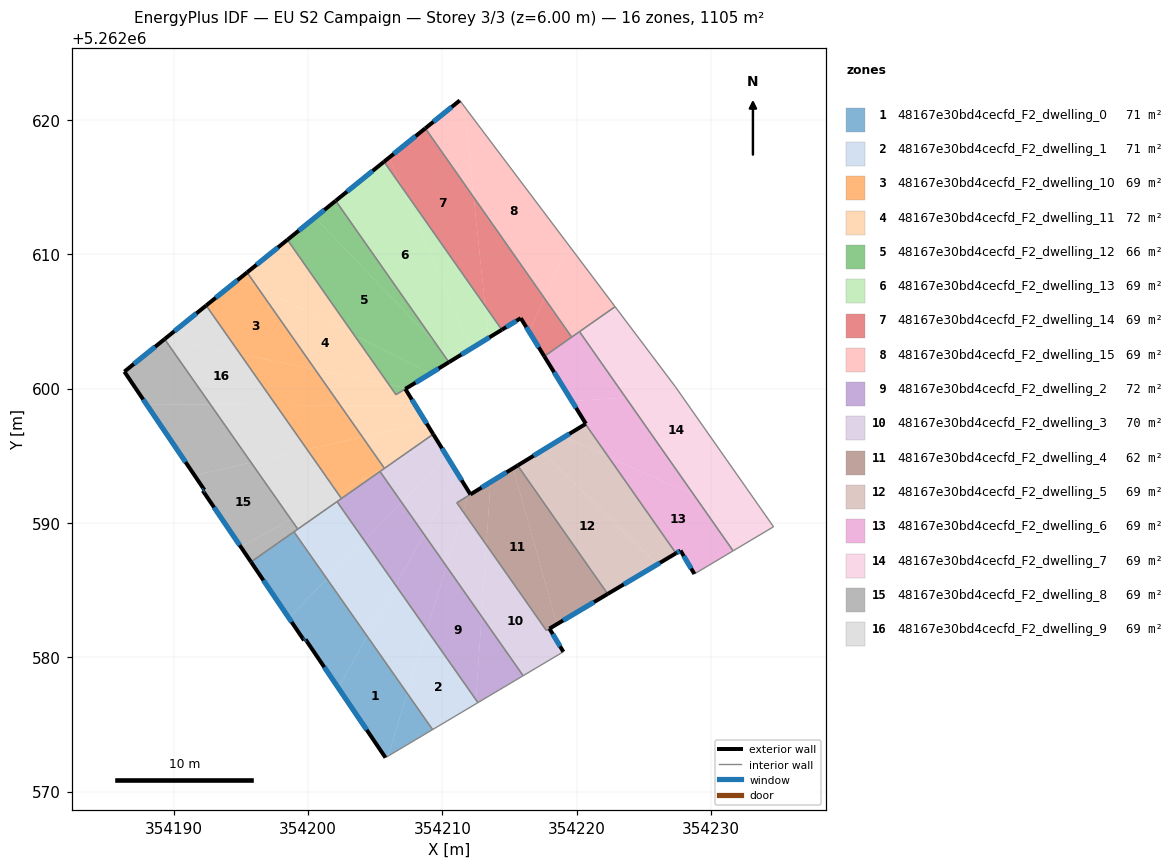
=== STOREY PLAN SPEC (per zone: floor XY polygon, exterior-wall plan segments, windows/doors) ===
zone 1: 48167e30bd4cecfd_F2_dwelling_0  (70.9 m²)
  floor: (354204.39, 5262581.56) (354207.38, 5262577.31) (354205.94, 5262572.63) (354205.76, 5262572.53) (354202.25, 5262577.72)
  floor: (354207.38, 5262577.31) (354209.26, 5262574.61) (354205.94, 5262572.63)
  floor: (354201.40, 5262585.83) (354204.39, 5262581.56) (354202.25, 5262577.72) (354199.80, 5262581.33) (354199.70, 5262581.25) (354198.57, 5262582.93)
  floor: (354198.95, 5262589.33) (354201.40, 5262585.83) (354198.57, 5262582.93) (354195.75, 5262587.09) (354198.86, 5262589.28)
  exterior wall: (354199.80, 5262581.33) – (354205.76, 5262572.53)  [10.6 m]
    window: (354201.20, 5262579.26) – (354204.36, 5262574.59)  [9.0 m²]
  exterior wall: (354199.70, 5262581.25) – (354199.80, 5262581.33)  [0.1 m]
    window: (354199.72, 5262581.27) – (354199.78, 5262581.31)  [0.1 m²]
  exterior wall: (354195.75, 5262587.09) – (354199.70, 5262581.25)  [7.1 m]
    window: (354196.67, 5262585.72) – (354198.77, 5262582.62)  [6.0 m²]
  interior walls: 4
zone 2: 48167e30bd4cecfd_F2_dwelling_1  (70.9 m²)
  floor: (354208.83, 5262582.05) (354212.49, 5262576.83) (354212.47, 5262576.52) (354209.26, 5262574.61) (354207.38, 5262577.31)
  floor: (354206.51, 5262585.36) (354208.83, 5262582.05) (354207.38, 5262577.31) (354204.39, 5262581.56)
  floor: (354204.19, 5262588.68) (354206.51, 5262585.36) (354204.39, 5262581.56) (354201.40, 5262585.83)
  floor: (354212.49, 5262576.83) (354212.64, 5262576.62) (354212.59, 5262576.59) (354212.47, 5262576.52)
  floor: (354202.15, 5262591.58) (354204.19, 5262588.68) (354201.40, 5262585.83) (354198.95, 5262589.33) (354201.99, 5262591.47) (354202.07, 5262591.52)
  interior walls: 8
zone 3: 48167e30bd4cecfd_F2_dwelling_10  (69.1 m²)
  floor: (354196.18, 5262607.61) (354200.52, 5262601.42) (354194.95, 5262602.56) (354192.41, 5262606.18) (354194.95, 5262608.23)
  floor: (354200.52, 5262601.42) (354202.39, 5262598.75) (354197.60, 5262598.78) (354194.95, 5262602.56)
  floor: (354195.46, 5262608.64) (354196.18, 5262607.61) (354194.95, 5262608.23)
  floor: (354204.04, 5262596.40) (354205.65, 5262594.10) (354202.21, 5262592.20) (354199.93, 5262595.45)
  floor: (354202.39, 5262598.75) (354204.04, 5262596.40) (354199.93, 5262595.45) (354197.60, 5262598.78)
  floor: (354205.65, 5262594.10) (354205.68, 5262594.06) (354202.48, 5262591.81) (354202.21, 5262592.20)
  exterior wall: (354195.46, 5262608.64) – (354192.41, 5262606.18)  [3.9 m]
    window: (354194.74, 5262608.06) – (354193.13, 5262606.76)  [3.3 m²]
  interior walls: 4
zone 4: 48167e30bd4cecfd_F2_dwelling_11  (71.9 m²)
  floor: (354198.46, 5262611.07) (354203.44, 5262603.96) (354196.18, 5262607.61) (354195.46, 5262608.64)
  floor: (354203.44, 5262603.96) (354206.01, 5262600.30) (354200.52, 5262601.42) (354196.18, 5262607.61)
  floor: (354207.23, 5262599.97) (354208.01, 5262598.71) (354202.39, 5262598.75) (354200.52, 5262601.42) (354206.01, 5262600.30) (354206.54, 5262599.54)
  floor: (354208.77, 5262597.48) (354209.31, 5262596.60) (354206.04, 5262594.31) (354205.65, 5262594.10) (354204.04, 5262596.40)
  floor: (354208.01, 5262598.71) (354208.77, 5262597.48) (354204.04, 5262596.40) (354202.39, 5262598.75)
  floor: (354206.04, 5262594.31) (354205.68, 5262594.06) (354205.65, 5262594.10)
  exterior wall: (354198.46, 5262611.07) – (354195.46, 5262608.64)  [3.9 m]
    window: (354197.75, 5262610.50) – (354196.16, 5262609.21)  [3.3 m²]
  exterior wall: (354209.31, 5262596.60) – (354207.23, 5262599.97)  [4.0 m]
    window: (354208.82, 5262597.39) – (354207.72, 5262599.18)  [3.3 m²]
  interior walls: 4
zone 5: 48167e30bd4cecfd_F2_dwelling_12  (66.3 m²)
  floor: (354202.05, 5262613.97) (354209.55, 5262603.28) (354200.51, 5262612.73)
  floor: (354209.55, 5262603.28) (354210.48, 5262601.96) (354209.10, 5262601.11) (354203.44, 5262603.96) (354198.46, 5262611.07) (354200.51, 5262612.73)
  floor: (354209.10, 5262601.11) (354207.33, 5262600.03) (354206.01, 5262600.30) (354203.44, 5262603.96)
  floor: (354207.33, 5262600.03) (354206.54, 5262599.54) (354206.01, 5262600.30)
  exterior wall: (354202.05, 5262613.97) – (354198.46, 5262611.07)  [4.6 m]
    window: (354201.21, 5262613.29) – (354199.30, 5262611.75)  [3.9 m²]
  exterior wall: (354207.23, 5262599.97) – (354210.48, 5262601.96)  [3.8 m]
    window: (354207.99, 5262600.44) – (354209.71, 5262601.49)  [3.2 m²]
  interior walls: 3
zone 6: 48167e30bd4cecfd_F2_dwelling_13  (69.1 m²)
  floor: (354207.00, 5262614.95) (354213.17, 5262606.15) (354213.42, 5262603.76) (354212.12, 5262602.96)
  floor: (354213.17, 5262606.15) (354214.42, 5262604.37) (354213.42, 5262603.76)
  floor: (354207.00, 5262614.95) (354212.12, 5262602.96) (354210.69, 5262602.09) (354209.55, 5262603.28) (354202.05, 5262613.97) (354205.65, 5262616.88)
  floor: (354209.55, 5262603.28) (354210.69, 5262602.09) (354210.48, 5262601.96)
  exterior wall: (354205.65, 5262616.88) – (354202.05, 5262613.97)  [4.6 m]
    window: (354204.80, 5262616.20) – (354202.90, 5262614.66)  [3.9 m²]
  exterior wall: (354210.48, 5262601.96) – (354214.42, 5262604.37)  [4.6 m]
    window: (354211.40, 5262602.52) – (354213.49, 5262603.80)  [3.9 m²]
  interior walls: 2
zone 7: 48167e30bd4cecfd_F2_dwelling_14  (69.1 m²)
  floor: (354208.72, 5262619.37) (354212.33, 5262614.23) (354213.17, 5262606.15) (354207.00, 5262614.95) (354206.04, 5262617.20)
  floor: (354212.33, 5262614.23) (354217.58, 5262606.73) (354216.45, 5262604.22) (354215.83, 5262605.24) (354214.42, 5262604.37) (354213.17, 5262606.15)
  floor: (354206.04, 5262617.20) (354207.00, 5262614.95) (354205.65, 5262616.88)
  floor: (354217.58, 5262606.73) (354219.62, 5262603.83) (354217.58, 5262602.40) (354216.45, 5262604.22)
  exterior wall: (354215.83, 5262605.24) – (354217.58, 5262602.40)  [3.3 m]
    window: (354216.24, 5262604.57) – (354217.17, 5262603.06)  [2.8 m²]
  exterior wall: (354214.42, 5262604.37) – (354215.83, 5262605.24)  [1.7 m]
    window: (354214.75, 5262604.57) – (354215.50, 5262605.03)  [1.4 m²]
  exterior wall: (354208.72, 5262619.37) – (354205.65, 5262616.88)  [4.0 m]
    window: (354208.00, 5262618.78) – (354206.37, 5262617.46)  [3.3 m²]
  interior walls: 3
zone 8: 48167e30bd4cecfd_F2_dwelling_15  (69.1 m²)
  floor: (354211.62, 5262621.00) (354219.37, 5262610.70) (354217.58, 5262606.73) (354212.33, 5262614.23)
  floor: (354219.37, 5262610.70) (354222.85, 5262606.09) (354219.62, 5262603.83) (354217.58, 5262606.73)
  floor: (354211.62, 5262621.00) (354212.33, 5262614.23) (354208.72, 5262619.37) (354211.29, 5262621.44)
  exterior wall: (354211.29, 5262621.44) – (354208.72, 5262619.37)  [3.3 m]
    window: (354210.68, 5262620.95) – (354209.32, 5262619.85)  [2.8 m²]
  interior walls: 4
zone 9: 48167e30bd4cecfd_F2_dwelling_2  (71.9 m²)
  floor: (354206.96, 5262591.52) (354208.63, 5262589.14) (354206.51, 5262585.36) (354204.19, 5262588.68)
  floor: (354212.91, 5262583.04) (354216.00, 5262578.62) (354212.64, 5262576.62) (354212.49, 5262576.83)
  floor: (354205.35, 5262593.82) (354206.96, 5262591.52) (354204.19, 5262588.68) (354202.15, 5262591.58)
  floor: (354208.63, 5262589.14) (354210.29, 5262586.78) (354208.83, 5262582.05) (354206.51, 5262585.36)
  floor: (354210.29, 5262586.78) (354212.91, 5262583.04) (354212.49, 5262576.83) (354208.83, 5262582.05)
  interior walls: 5
zone 10: 48167e30bd4cecfd_F2_dwelling_3  (70.0 m²)
  floor: (354209.53, 5262596.24) (354210.32, 5262594.96) (354206.96, 5262591.52) (354205.35, 5262593.82) (354206.04, 5262594.31)
  floor: (354213.26, 5262588.36) (354217.73, 5262581.99) (354217.96, 5262582.13) (354219.00, 5262580.40) (354218.89, 5262580.34) (354216.00, 5262578.62) (354212.91, 5262583.04)
  floor: (354210.32, 5262594.96) (354211.14, 5262593.64) (354208.63, 5262589.14) (354206.96, 5262591.52)
  floor: (354211.14, 5262593.64) (354211.98, 5262592.27) (354211.90, 5262592.01) (354211.07, 5262591.50) (354211.54, 5262590.83) (354210.29, 5262586.78) (354208.63, 5262589.14)
  floor: (354209.31, 5262596.60) (354209.53, 5262596.24) (354206.04, 5262594.31)
  floor: (354211.54, 5262590.83) (354213.26, 5262588.36) (354212.91, 5262583.04) (354210.29, 5262586.78)
  floor: (354211.98, 5262592.27) (354212.08, 5262592.12) (354211.90, 5262592.01)
  exterior wall: (354212.08, 5262592.12) – (354209.31, 5262596.60)  [5.3 m]
    window: (354211.43, 5262593.17) – (354209.96, 5262595.55)  [4.4 m²]
  exterior wall: (354219.00, 5262580.40) – (354217.96, 5262582.13)  [2.0 m]
    window: (354218.75, 5262580.81) – (354218.21, 5262581.72)  [1.7 m²]
  interior walls: 8
zone 11: 48167e30bd4cecfd_F2_dwelling_4  (61.7 m²)
  floor: (354215.25, 5262594.06) (354218.52, 5262582.46) (354217.73, 5262581.99) (354213.26, 5262588.36) (354213.58, 5262593.03)
  floor: (354215.60, 5262594.27) (354222.30, 5262584.71) (354218.52, 5262582.46) (354215.25, 5262594.06)
  floor: (354213.58, 5262593.03) (354213.26, 5262588.36) (354211.54, 5262590.83) (354211.90, 5262592.01)
  floor: (354211.90, 5262592.01) (354211.54, 5262590.83) (354211.07, 5262591.50)
  exterior wall: (354215.59, 5262594.27) – (354212.08, 5262592.12)  [4.1 m]
    window: (354214.77, 5262593.77) – (354212.90, 5262592.62)  [3.5 m²]
  exterior wall: (354217.96, 5262582.13) – (354222.30, 5262584.71)  [5.0 m]
    window: (354218.98, 5262582.74) – (354221.28, 5262584.10)  [4.3 m²]
  interior walls: 4
zone 12: 48167e30bd4cecfd_F2_dwelling_5  (69.1 m²)
  floor: (354225.99, 5262586.91) (354222.30, 5262584.71) (354215.60, 5262594.27) (354217.36, 5262595.35)
  floor: (354222.35, 5262594.92) (354227.38, 5262587.74) (354225.99, 5262586.91) (354217.36, 5262595.35) (354219.06, 5262596.39)
  floor: (354220.64, 5262597.36) (354222.35, 5262594.92) (354219.06, 5262596.39)
  exterior wall: (354222.30, 5262584.71) – (354227.38, 5262587.74)  [5.9 m]
    window: (354223.49, 5262585.42) – (354226.19, 5262587.03)  [5.0 m²]
  exterior wall: (354220.64, 5262597.36) – (354215.59, 5262594.27)  [5.9 m]
    window: (354219.45, 5262596.63) – (354216.78, 5262595.00)  [5.0 m²]
  interior walls: 2
zone 13: 48167e30bd4cecfd_F2_dwelling_6  (69.1 m²)
  floor: (354228.73, 5262592.06) (354231.63, 5262587.92) (354228.75, 5262586.20) (354227.72, 5262587.94) (354227.38, 5262587.74) (354222.35, 5262594.92)
  floor: (354223.63, 5262599.34) (354228.73, 5262592.06) (354222.35, 5262594.92) (354220.64, 5262597.36) (354220.67, 5262597.38) (354219.63, 5262599.06)
  floor: (354220.20, 5262604.23) (354223.63, 5262599.34) (354219.63, 5262599.06) (354217.58, 5262602.40)
  exterior wall: (354220.67, 5262597.38) – (354220.64, 5262597.36)  [0.0 m]
  exterior wall: (354217.58, 5262602.40) – (354220.67, 5262597.38)  [5.9 m]
    window: (354218.30, 5262601.22) – (354219.94, 5262598.55)  [5.0 m²]
  exterior wall: (354227.72, 5262587.94) – (354228.75, 5262586.20)  [2.0 m]
    window: (354227.96, 5262587.53) – (354228.51, 5262586.61)  [1.7 m²]
  exterior wall: (354227.38, 5262587.74) – (354227.72, 5262587.94)  [0.4 m]
    window: (354227.46, 5262587.78) – (354227.64, 5262587.89)  [0.3 m²]
  interior walls: 5
zone 14: 48167e30bd4cecfd_F2_dwelling_7  (69.1 m²)
  floor: (354227.33, 5262600.14) (354234.64, 5262589.71) (354231.63, 5262587.92) (354220.20, 5262604.23) (354222.85, 5262606.09)
  interior walls: 5
zone 15: 48167e30bd4cecfd_F2_dwelling_8  (69.1 m²)
  floor: (354192.73, 5262598.81) (354195.75, 5262594.50) (354191.55, 5262593.53) (354187.96, 5262598.84)
  floor: (354195.75, 5262594.50) (354198.72, 5262590.27) (354194.99, 5262588.21) (354192.16, 5262592.39) (354192.28, 5262592.46) (354191.55, 5262593.53)
  floor: (354189.32, 5262603.68) (354192.73, 5262598.81) (354187.96, 5262598.84) (354186.32, 5262601.26)
  floor: (354198.72, 5262590.27) (354199.23, 5262589.54) (354198.90, 5262589.31) (354198.86, 5262589.28) (354195.75, 5262587.09) (354194.99, 5262588.21)
  exterior wall: (354192.16, 5262592.39) – (354195.75, 5262587.09)  [6.4 m]
    window: (354193.00, 5262591.15) – (354194.90, 5262588.34)  [5.4 m²]
  exterior wall: (354192.28, 5262592.46) – (354192.16, 5262592.39)  [0.1 m]
    window: (354192.25, 5262592.44) – (354192.19, 5262592.41)  [0.1 m²]
  exterior wall: (354186.32, 5262601.26) – (354192.28, 5262592.46)  [10.6 m]
    window: (354187.72, 5262599.19) – (354190.88, 5262594.52)  [9.0 m²]
  exterior wall: (354189.32, 5262603.68) – (354186.32, 5262601.26)  [3.9 m]
    window: (354188.61, 5262603.11) – (354187.03, 5262601.82)  [3.2 m²]
  interior walls: 4
zone 16: 48167e30bd4cecfd_F2_dwelling_9  (69.1 m²)
  floor: (354194.95, 5262602.56) (354197.60, 5262598.78) (354192.73, 5262598.81) (354189.32, 5262603.68) (354189.35, 5262603.70)
  floor: (354192.41, 5262606.18) (354194.95, 5262602.56) (354189.35, 5262603.70)
  floor: (354197.60, 5262598.78) (354199.93, 5262595.45) (354195.75, 5262594.50) (354192.73, 5262598.81)
  floor: (354199.93, 5262595.45) (354202.21, 5262592.20) (354198.72, 5262590.27) (354195.75, 5262594.50)
  floor: (354202.21, 5262592.20) (354202.48, 5262591.81) (354202.15, 5262591.58) (354202.10, 5262591.55) (354202.03, 5262591.50) (354201.99, 5262591.47) (354199.23, 5262589.54) (354198.72, 5262590.27)
  exterior wall: (354192.41, 5262606.18) – (354189.32, 5262603.68)  [4.0 m]
    window: (354191.68, 5262605.59) – (354190.04, 5262604.26)  [3.4 m²]
  interior walls: 6

=== DERIVED (storey summary) ===
Building: EU S2 Campaign
Storey: 3 of 3  (floor level z = 6.00 m)
Storey gross floor area: 1105.3 m²
Zones on this storey: 16
  - 48167e30bd4cecfd_F2_dwelling_0: floor 70.9 m²; exterior wall 17.8 m (53.4 m²); 3 window(s) 15.0 m²; WWR 28.1%
  - 48167e30bd4cecfd_F2_dwelling_1: floor 70.9 m²
  - 48167e30bd4cecfd_F2_dwelling_10: floor 69.1 m²; exterior wall 3.9 m (11.8 m²); 1 window(s) 3.3 m²; WWR 28.1%
  - 48167e30bd4cecfd_F2_dwelling_11: floor 71.9 m²; exterior wall 7.8 m (23.4 m²); 2 window(s) 6.6 m²; WWR 28.1%
  - 48167e30bd4cecfd_F2_dwelling_12: floor 66.3 m²; exterior wall 8.4 m (25.3 m²); 2 window(s) 7.1 m²; WWR 28.1%
  - 48167e30bd4cecfd_F2_dwelling_13: floor 69.1 m²; exterior wall 9.2 m (27.7 m²); 2 window(s) 7.8 m²; WWR 28.1%
  - 48167e30bd4cecfd_F2_dwelling_14: floor 69.1 m²; exterior wall 8.9 m (26.8 m²); 3 window(s) 7.5 m²; WWR 28.1%
  - 48167e30bd4cecfd_F2_dwelling_15: floor 69.1 m²; exterior wall 3.3 m (9.9 m²); 1 window(s) 2.8 m²; WWR 28.1%
  - 48167e30bd4cecfd_F2_dwelling_2: floor 71.9 m²
  - 48167e30bd4cecfd_F2_dwelling_3: floor 70.0 m²; exterior wall 7.3 m (21.8 m²); 2 window(s) 6.1 m²; WWR 28.1%
  - 48167e30bd4cecfd_F2_dwelling_4: floor 61.7 m²; exterior wall 9.2 m (27.5 m²); 2 window(s) 7.7 m²; WWR 28.1%
  - 48167e30bd4cecfd_F2_dwelling_5: floor 69.1 m²; exterior wall 11.8 m (35.5 m²); 2 window(s) 10.0 m²; WWR 28.1%
  - 48167e30bd4cecfd_F2_dwelling_6: floor 69.1 m²; exterior wall 8.4 m (25.1 m²); 3 window(s) 7.0 m²; WWR 28.0%
  - 48167e30bd4cecfd_F2_dwelling_7: floor 69.1 m²
  - 48167e30bd4cecfd_F2_dwelling_8: floor 69.1 m²; exterior wall 21.0 m (63.0 m²); 4 window(s) 17.7 m²; WWR 28.1%
  - 48167e30bd4cecfd_F2_dwelling_9: floor 69.1 m²; exterior wall 4.0 m (11.9 m²); 1 window(s) 3.4 m²; WWR 28.1%
Zone adjacency (shared interzone walls):
  - 48167e30bd4cecfd_F2_dwelling_0 ↔ 48167e30bd4cecfd_F2_dwelling_1
  - 48167e30bd4cecfd_F2_dwelling_0 ↔ 48167e30bd4cecfd_F2_dwelling_8
  - 48167e30bd4cecfd_F2_dwelling_1 ↔ 48167e30bd4cecfd_F2_dwelling_2
  - 48167e30bd4cecfd_F2_dwelling_1 ↔ 48167e30bd4cecfd_F2_dwelling_8
  - 48167e30bd4cecfd_F2_dwelling_1 ↔ 48167e30bd4cecfd_F2_dwelling_9
  - 48167e30bd4cecfd_F2_dwelling_10 ↔ 48167e30bd4cecfd_F2_dwelling_11
  - 48167e30bd4cecfd_F2_dwelling_10 ↔ 48167e30bd4cecfd_F2_dwelling_2
  - 48167e30bd4cecfd_F2_dwelling_10 ↔ 48167e30bd4cecfd_F2_dwelling_3
  - 48167e30bd4cecfd_F2_dwelling_10 ↔ 48167e30bd4cecfd_F2_dwelling_9
  - 48167e30bd4cecfd_F2_dwelling_11 ↔ 48167e30bd4cecfd_F2_dwelling_12
  - 48167e30bd4cecfd_F2_dwelling_11 ↔ 48167e30bd4cecfd_F2_dwelling_3
  - 48167e30bd4cecfd_F2_dwelling_12 ↔ 48167e30bd4cecfd_F2_dwelling_13
  - 48167e30bd4cecfd_F2_dwelling_13 ↔ 48167e30bd4cecfd_F2_dwelling_14
  - 48167e30bd4cecfd_F2_dwelling_14 ↔ 48167e30bd4cecfd_F2_dwelling_15
  - 48167e30bd4cecfd_F2_dwelling_14 ↔ 48167e30bd4cecfd_F2_dwelling_6
  - 48167e30bd4cecfd_F2_dwelling_15 ↔ 48167e30bd4cecfd_F2_dwelling_6
  - 48167e30bd4cecfd_F2_dwelling_15 ↔ 48167e30bd4cecfd_F2_dwelling_7
  - 48167e30bd4cecfd_F2_dwelling_2 ↔ 48167e30bd4cecfd_F2_dwelling_3
  - 48167e30bd4cecfd_F2_dwelling_2 ↔ 48167e30bd4cecfd_F2_dwelling_9
  - 48167e30bd4cecfd_F2_dwelling_3 ↔ 48167e30bd4cecfd_F2_dwelling_4
  - 48167e30bd4cecfd_F2_dwelling_4 ↔ 48167e30bd4cecfd_F2_dwelling_5
  - 48167e30bd4cecfd_F2_dwelling_5 ↔ 48167e30bd4cecfd_F2_dwelling_6
  - 48167e30bd4cecfd_F2_dwelling_6 ↔ 48167e30bd4cecfd_F2_dwelling_7
  - 48167e30bd4cecfd_F2_dwelling_8 ↔ 48167e30bd4cecfd_F2_dwelling_9